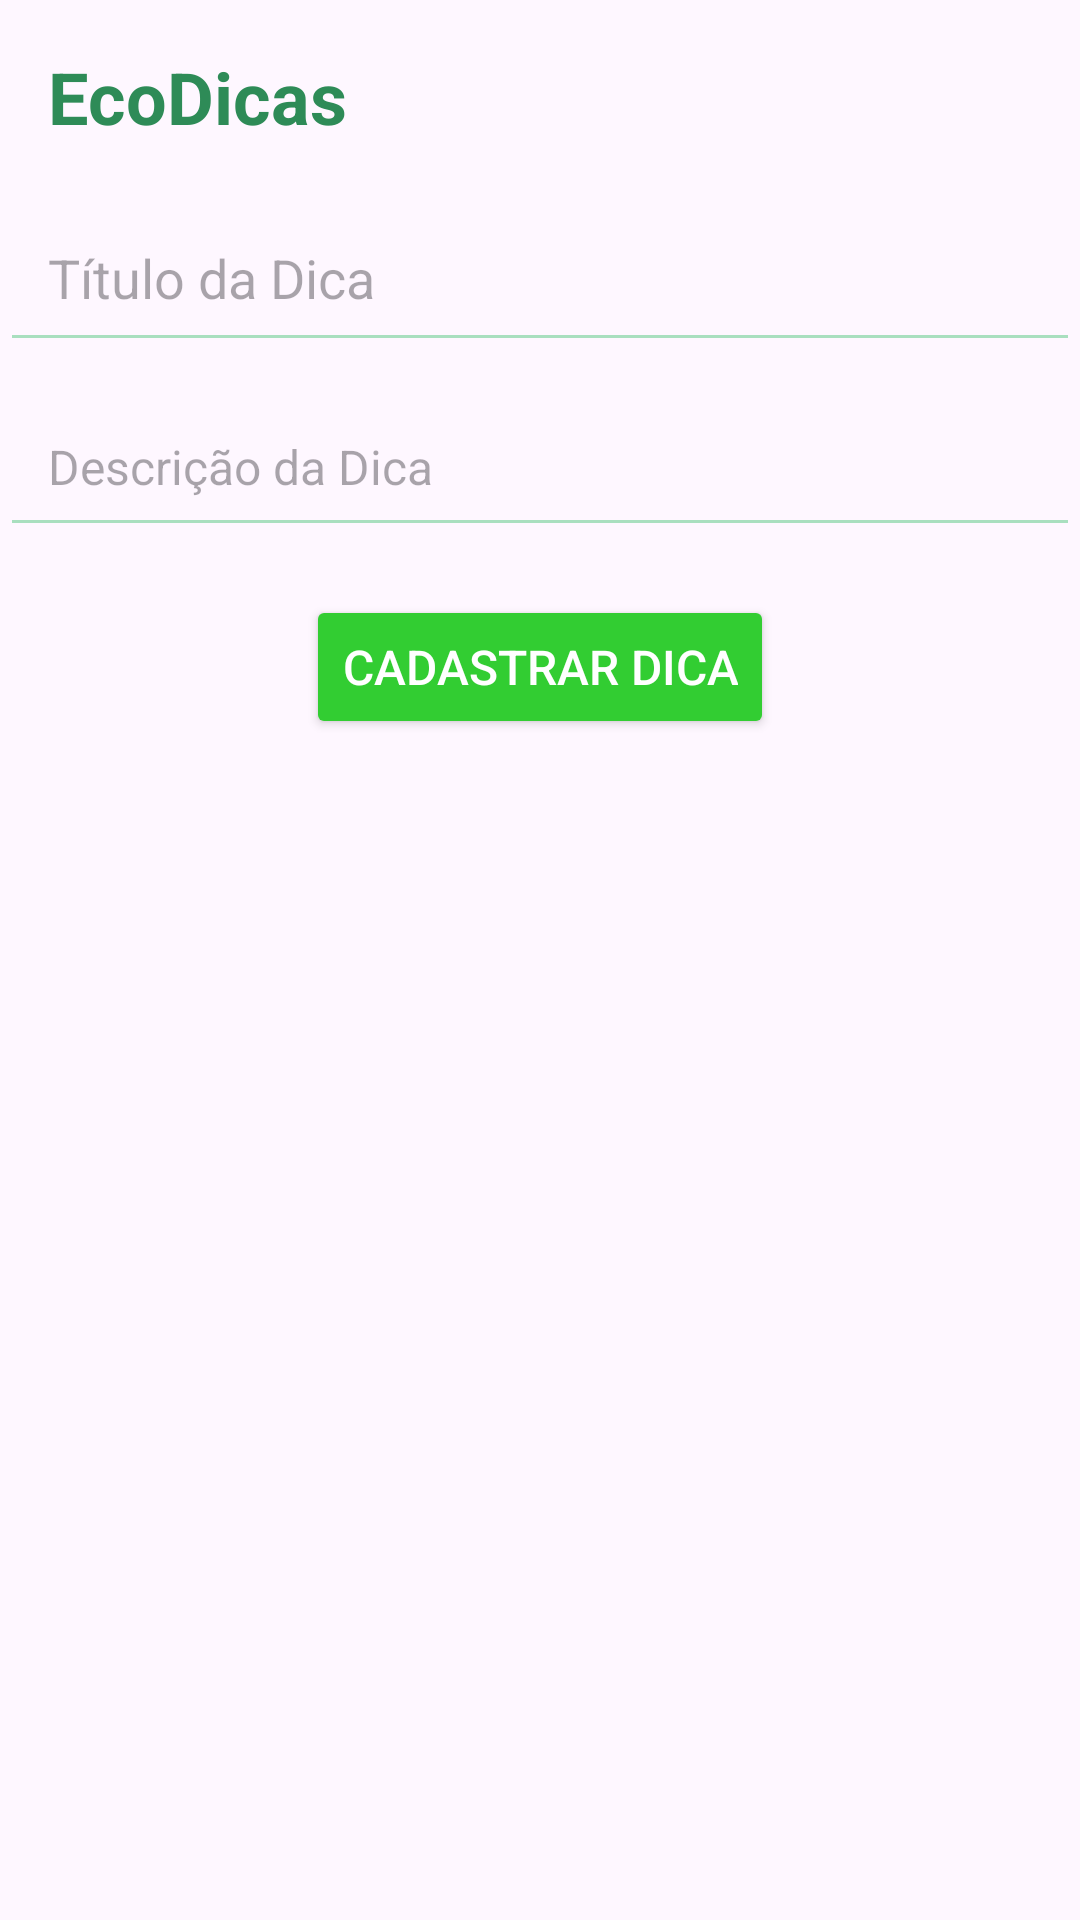

Android layout source for this screen:
<!-- AndroidManifest.xml: application theme Theme.HugoRamoz_95475 -->
<!-- res/layout/activity_main.xml -->
<?xml version="1.0" encoding="utf-8"?>
<androidx.constraintlayout.widget.ConstraintLayout xmlns:android="http://schemas.android.com/apk/res/android"
    xmlns:app="http://schemas.android.com/apk/res-auto"
    xmlns:tools="http://schemas.android.com/tools"
    android:layout_width="match_parent"
    android:layout_height="match_parent"
    tools:context=".MainActivity">

    <TextView
        android:id="@+id/titleTextView"
        android:layout_width="wrap_content"
        android:layout_height="wrap_content"
        android:text="EcoDicas"
        android:textSize="24sp"
        android:textStyle="bold"
        android:layout_marginTop="16dp"
        android:layout_marginStart="16dp"
        app:layout_constraintTop_toTopOf="parent"
        app:layout_constraintStart_toStartOf="parent"
        android:textColor="#2E8B57" />

    <EditText
        android:id="@+id/edtTitulo"
        android:layout_width="0dp"
        android:layout_height="wrap_content"
        android:hint="Título da Dica"
        android:textSize="18sp"
        android:layout_marginTop="16dp"
        app:layout_constraintTop_toBottomOf="@+id/titleTextView"
        app:layout_constraintStart_toStartOf="parent"
        app:layout_constraintEnd_toEndOf="parent"
        android:padding="16dp"
        android:backgroundTint="#A9DFBF"
        android:textColor="#006400" />

    <EditText
        android:id="@+id/edtDescricao"
        android:layout_width="0dp"
        android:layout_height="wrap_content"
        android:hint="Descrição da Dica"
        android:textSize="16sp"
        android:layout_marginTop="8dp"
        app:layout_constraintTop_toBottomOf="@id/edtTitulo"
        app:layout_constraintStart_toStartOf="parent"
        app:layout_constraintEnd_toEndOf="parent"
        android:padding="16dp"
        android:backgroundTint="#A9DFBF"
        android:textColor="#006400" />

    <Button
        android:id="@+id/btnCadastrar"
        android:layout_width="wrap_content"
        android:layout_height="wrap_content"
        android:text="Cadastrar Dica"
        android:textSize="16sp"
        app:layout_constraintTop_toBottomOf="@id/edtDescricao"
        app:layout_constraintStart_toStartOf="parent"
        app:layout_constraintEnd_toEndOf="parent"
        android:layout_marginTop="16dp"
        android:backgroundTint="#32CD32"
        android:textColor="#FFFFFF" />

    <androidx.recyclerview.widget.RecyclerView
        android:id="@+id/recyclerView"
        android:layout_width="0dp"
        android:layout_height="0dp"
        android:layout_marginTop="24dp"
        app:layout_constraintTop_toBottomOf="@id/btnCadastrar"
        app:layout_constraintStart_toStartOf="parent"
        app:layout_constraintEnd_toEndOf="parent"
        app:layout_constraintBottom_toBottomOf="parent" />
</androidx.constraintlayout.widget.ConstraintLayout>
<!-- resources referenced by this layout -->
<resources>
  <style name="Theme.HugoRamoz_95475" parent="Base.Theme.HugoRamoz_95475" />
  <style name="Base.Theme.HugoRamoz_95475" parent="Theme.Material3.DayNight.NoActionBar">
          
          
      </style>
</resources>
